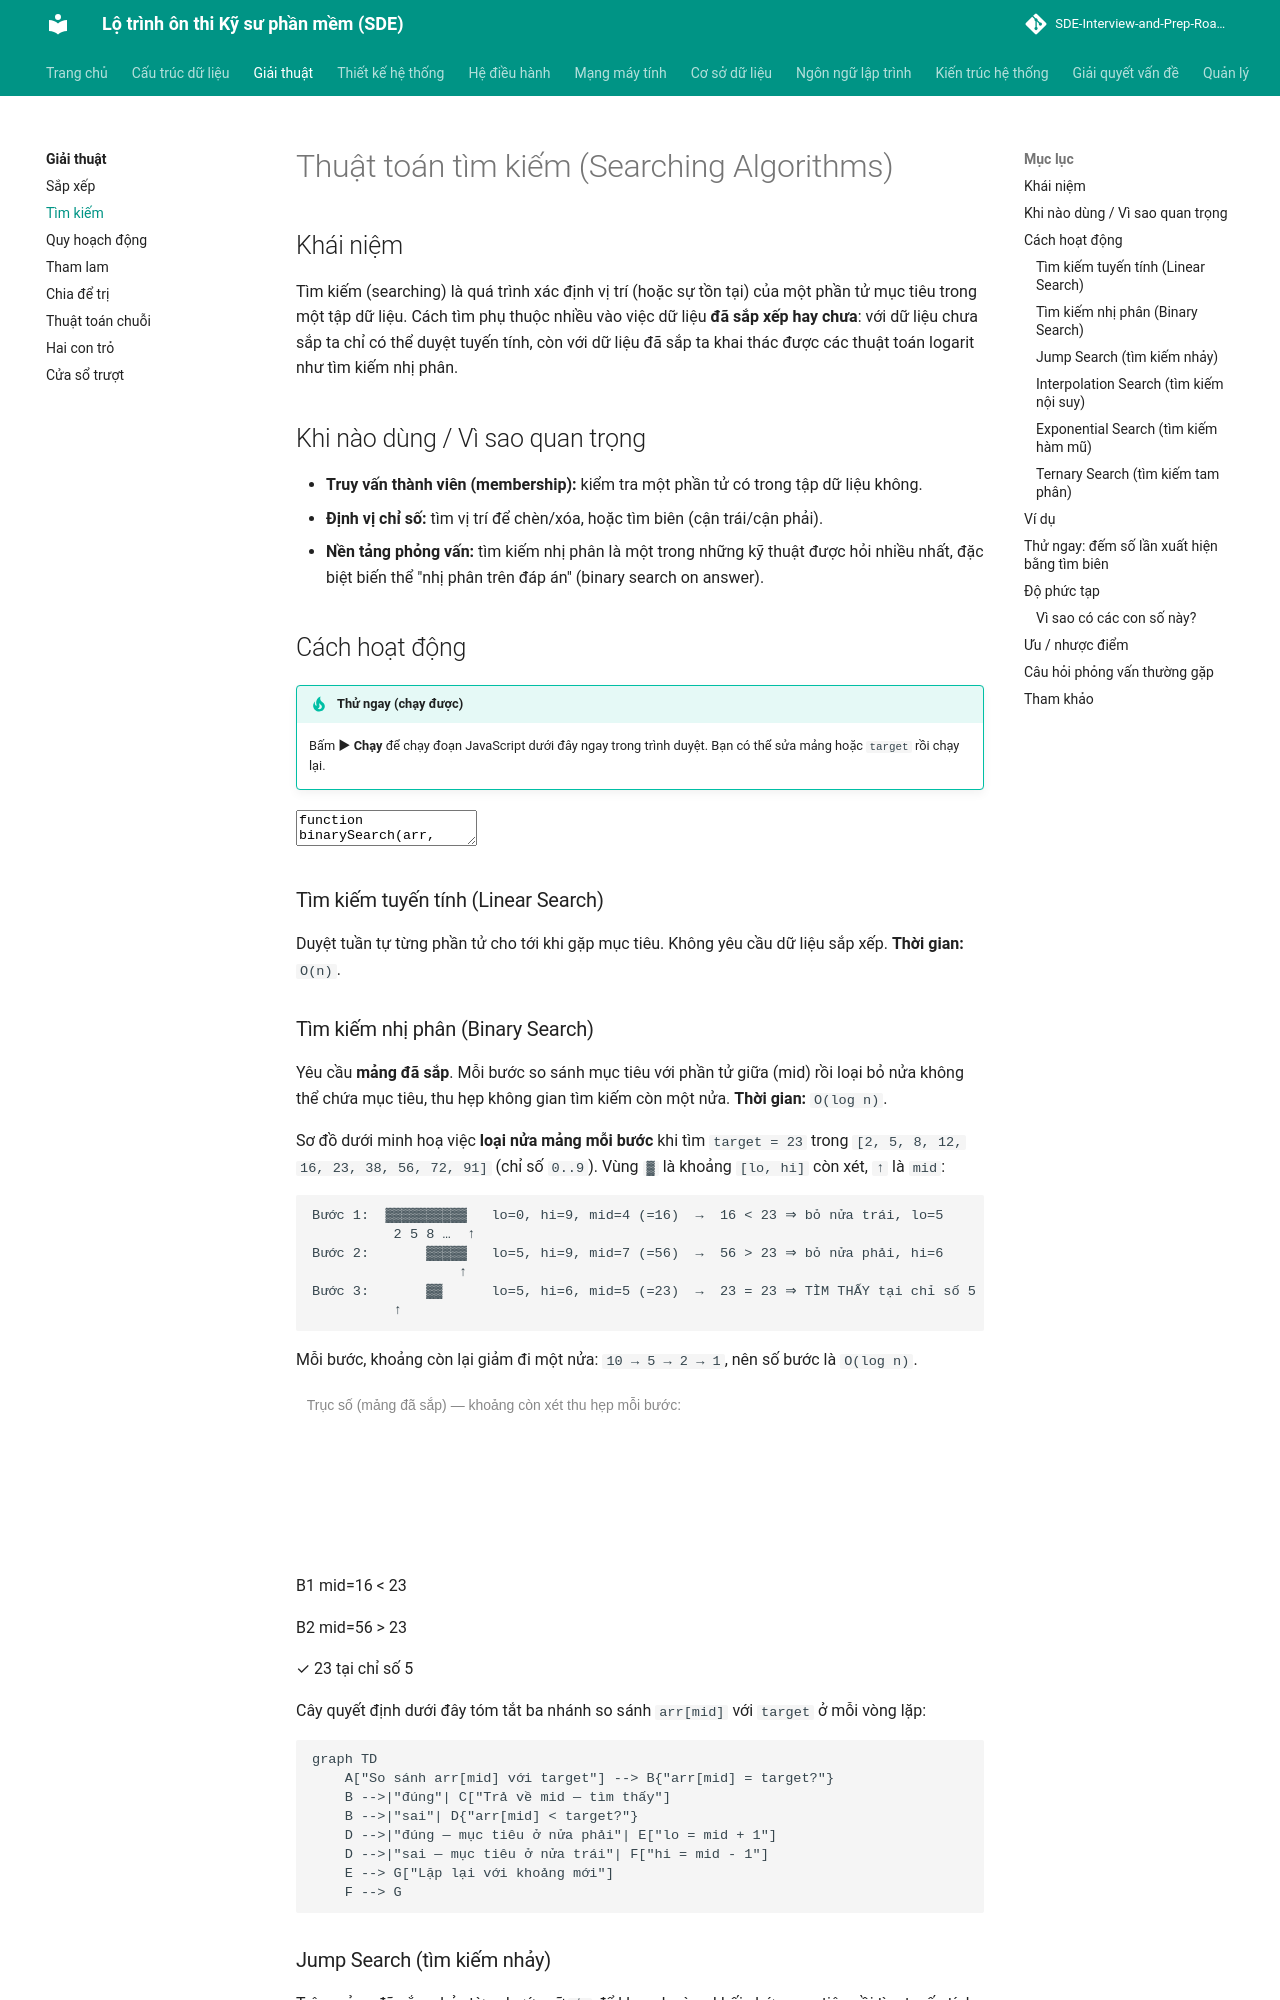

repository: tiendat-work/SDE-Interview-and-Prep-Roadmap-VI · page: giai-thuat/tim-kiem/index.html · generator: mkdocs

# Thuật toán tìm kiếm (Searching Algorithms)

## Khái niệm

Tìm kiếm (searching) là quá trình xác định vị trí (hoặc sự tồn tại) của một phần tử mục tiêu trong một tập dữ liệu. Cách tìm phụ thuộc nhiều vào việc dữ liệu **đã sắp xếp hay chưa**: với dữ liệu chưa sắp ta chỉ có thể duyệt tuyến tính, còn với dữ liệu đã sắp ta khai thác được các thuật toán logarit như tìm kiếm nhị phân.

## Khi nào dùng / Vì sao quan trọng

- **Truy vấn thành viên (membership):** kiểm tra một phần tử có trong tập dữ liệu không.
- **Định vị chỉ số:** tìm vị trí để chèn/xóa, hoặc tìm biên (cận trái/cận phải).
- **Nền tảng phỏng vấn:** tìm kiếm nhị phân là một trong những kỹ thuật được hỏi nhiều nhất, đặc biệt biến thể "nhị phân trên đáp án" (binary search on answer).

## Cách hoạt động

!!! tip "Thử ngay (chạy được)"
    Bấm **▶ Chạy** để chạy đoạn JavaScript dưới đây ngay trong trình duyệt. Bạn có thể sửa mảng hoặc `target` rồi chạy lại.

<div class="js-demo" data-title="Tìm kiếm nhị phân — JavaScript">
<textarea class="js-demo-src">
function binarySearch(arr, target) {
  let lo = 0, hi = arr.length - 1, buoc = 0;
  while (lo <= hi) {
    buoc++;
    const mid = (lo + hi) >> 1;
    print(`Bước ${buoc}: xét mid=${mid}, giá trị=${arr[mid]}`);
    if (arr[mid] === target) return mid;
    if (arr[mid] < target) lo = mid + 1;
    else hi = mid - 1;
  }
  return -1;
}

const a = [2, 5, 8, 12, 16, 23, 38, 56, 72, 91];
const target = 23;
const idx = binarySearch(a, target);
print(idx >= 0 ? `Tìm thấy ${target} tại chỉ số ${idx}` : `Không tìm thấy ${target}`);
</textarea>
</div>

### Tìm kiếm tuyến tính (Linear Search)

Duyệt tuần tự từng phần tử cho tới khi gặp mục tiêu. Không yêu cầu dữ liệu sắp xếp. **Thời gian:** `O(n)`.

### Tìm kiếm nhị phân (Binary Search)

Yêu cầu **mảng đã sắp**. Mỗi bước so sánh mục tiêu với phần tử giữa (mid) rồi loại bỏ nửa không thể chứa mục tiêu, thu hẹp không gian tìm kiếm còn một nửa. **Thời gian:** `O(log n)`.

Sơ đồ dưới minh hoạ việc **loại nửa mảng mỗi bước** khi tìm `target = 23` trong `[2, 5, 8, 12, 16, 23, 38, 56, 72, 91]` (chỉ số `0..9`). Vùng `▓` là khoảng `[lo, hi]` còn xét, `↑` là `mid`:

```
Bước 1:  ▓▓▓▓▓▓▓▓▓▓   lo=0, hi=9, mid=4 (=16)  →  16 < 23 ⇒ bỏ nửa trái, lo=5
          2 5 8 …  ↑
Bước 2:       ▓▓▓▓▓   lo=5, hi=9, mid=7 (=56)  →  56 > 23 ⇒ bỏ nửa phải, hi=6
                  ↑
Bước 3:       ▓▓      lo=5, hi=6, mid=5 (=23)  →  23 = 23 ⇒ TÌM THẤY tại chỉ số 5
          ↑
```

Mỗi bước, khoảng còn lại giảm đi một nửa: `10 → 5 → 2 → 1`, nên số bước là `O(log n)`.

<svg viewBox="0 0 640 150" width="100%" xmlns="http://www.w3.org/2000/svg" font-family="sans-serif" font-size="13">
  <text x="10" y="20" fill="#888">Trục số (mảng đã sắp) — khoảng còn xét thu hẹp mỗi bước:</text>
  <!-- Bước 1: full range -->
  <rect x="40" y="35" width="560" height="20" fill="#4db6ac" opacity="0.25" stroke="#4db6ac"/>
  <text x="10" y="50" fill="#888">B1</text>
  <line x1="320" y1="30" x2="320" y2="60" stroke="#888" stroke-width="2"/>
  <text x="300" y="75" fill="#888">mid=16 &lt; 23</text>
  <!-- Bước 2: right half -->
  <rect x="320" y="90" width="280" height="20" fill="#4db6ac" opacity="0.4" stroke="#4db6ac"/>
  <text x="10" y="105" fill="#888">B2</text>
  <line x1="460" y1="85" x2="460" y2="115" stroke="#888" stroke-width="2"/>
  <text x="440" y="130" fill="#888">mid=56 &gt; 23</text>
  <!-- Bước 3: found -->
  <rect x="320" y="130" width="56" height="16" fill="#4db6ac" opacity="0.7" stroke="#4db6ac"/>
  <text x="384" y="143" fill="#4db6ac">✓ 23 tại chỉ số 5</text>
</svg>

Cây quyết định dưới đây tóm tắt ba nhánh so sánh `arr[mid]` với `target` ở mỗi vòng lặp:

```mermaid
graph TD
    A["So sánh arr[mid] với target"] --> B{"arr[mid] = target?"}
    B -->|"đúng"| C["Trả về mid — tìm thấy"]
    B -->|"sai"| D{"arr[mid] < target?"}
    D -->|"đúng — mục tiêu ở nửa phải"| E["lo = mid + 1"]
    D -->|"sai — mục tiêu ở nửa trái"| F["hi = mid - 1"]
    E --> G["Lặp lại với khoảng mới"]
    F --> G
```

### Jump Search (tìm kiếm nhảy)

Trên mảng đã sắp, nhảy từng bước cỡ `√n` để khoanh vùng khối chứa mục tiêu, rồi tìm tuyến tính trong khối đó. **Thời gian:** `O(√n)`.

### Interpolation Search (tìm kiếm nội suy)

Cải tiến của nhị phân cho dữ liệu **phân bố đều**: thay vì luôn lấy giữa, ước lượng vị trí mục tiêu theo tỉ lệ giá trị. **Thời gian:** `O(log log n)` khi phân bố đều, `O(n)` xấu nhất.
